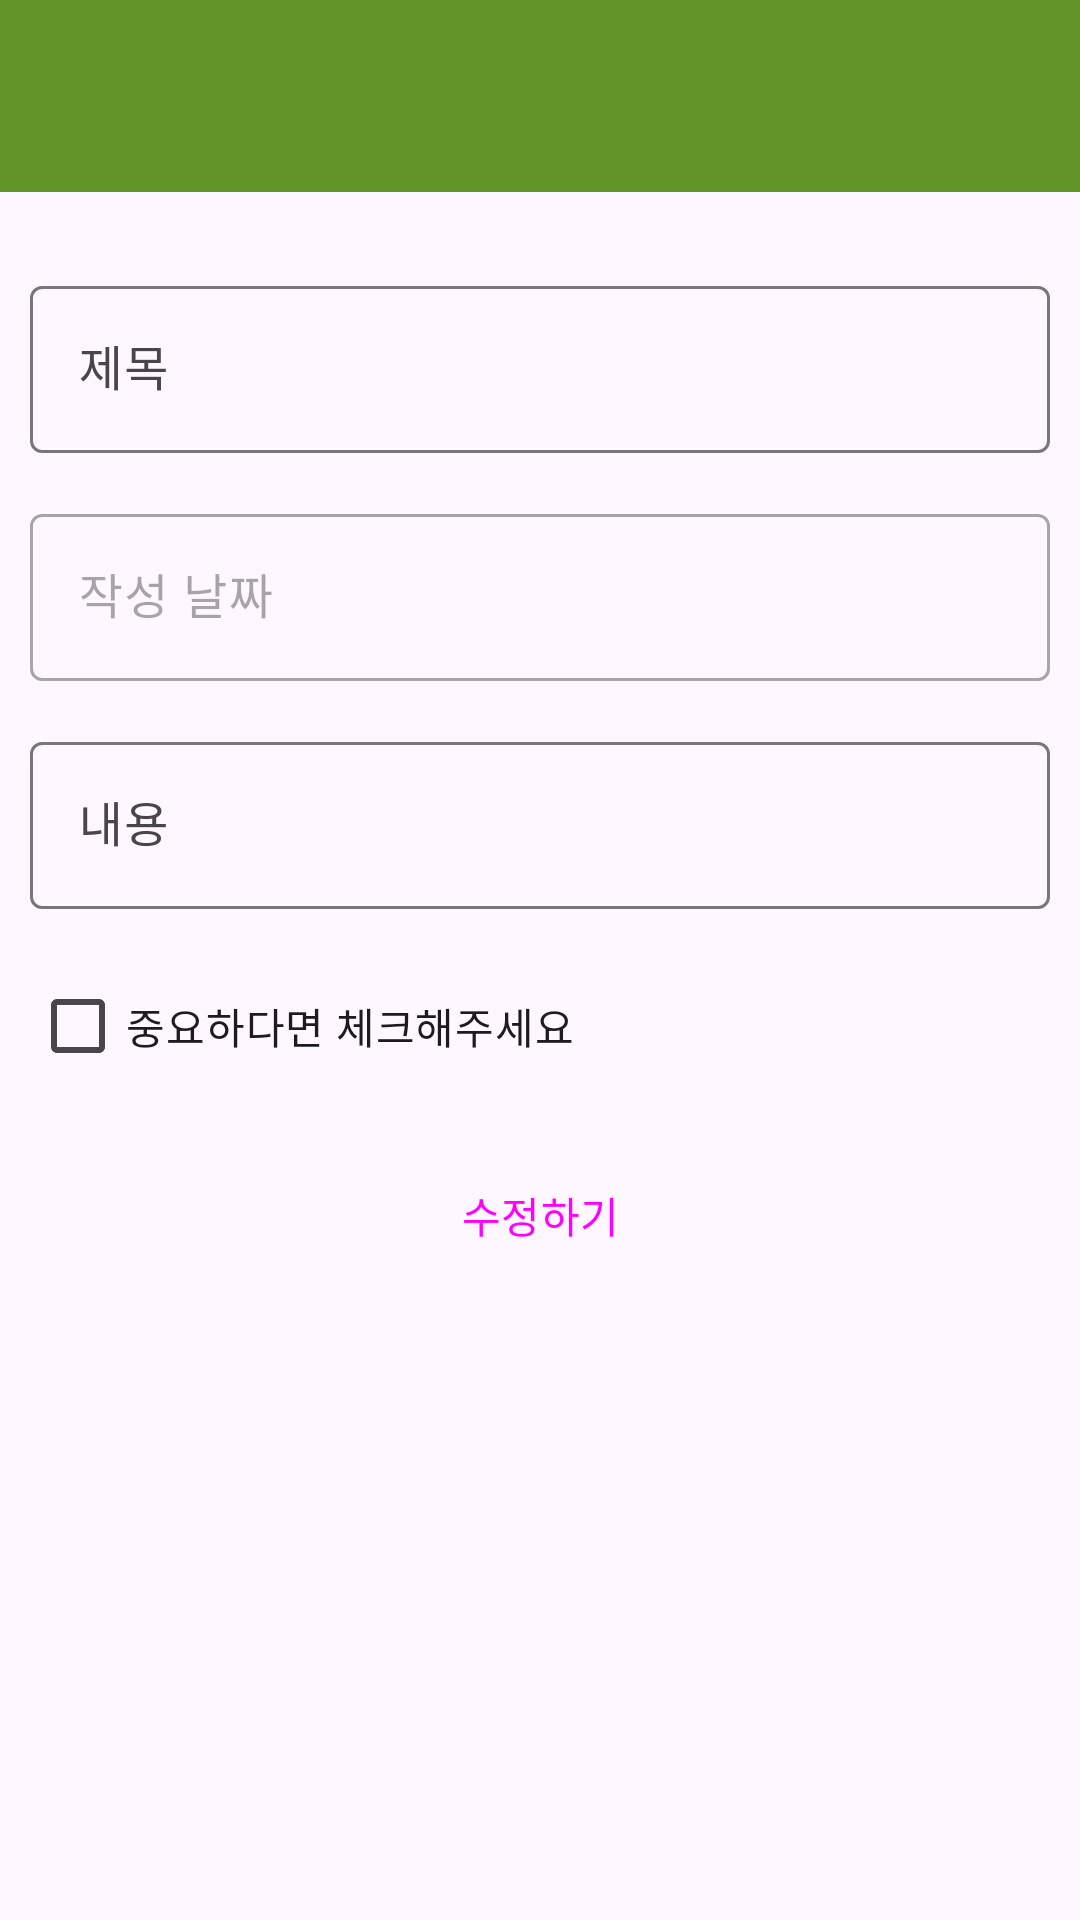

Layout XML and referenced resources for this Android screen:
<!-- AndroidManifest.xml: application theme Theme.NewMemoProject_seonguk -->
<!-- res/layout/fragment_modify.xml -->
<?xml version="1.0" encoding="utf-8"?>
<androidx.coordinatorlayout.widget.CoordinatorLayout xmlns:android="http://schemas.android.com/apk/res/android"
    xmlns:app="http://schemas.android.com/apk/res-auto"
    xmlns:tools="http://schemas.android.com/tools"
    android:layout_width="match_parent"
    android:layout_height="match_parent"
    android:transitionGroup="true"
    tools:context=".ModifyFragment">

    <com.google.android.material.appbar.MaterialToolbar
        android:id="@+id/materialToolbar6"
        android:layout_width="match_parent"
        android:layout_height="wrap_content"
        android:background="#629527"
        android:minHeight="?attr/actionBarSize"
        android:theme="?attr/actionBarTheme" />

    <LinearLayout
        android:layout_width="match_parent"
        android:layout_height="match_parent"
        android:layout_marginTop="80dp"
        android:orientation="vertical"
        android:padding="10dp">

        <com.google.android.material.textfield.TextInputLayout
            android:layout_width="match_parent"
            android:layout_height="wrap_content"
            android:hint="제목"
            app:endIconMode="clear_text">

            <com.google.android.material.textfield.TextInputEditText
                android:id="@+id/titlemodifyText"
                android:layout_width="match_parent"
                android:layout_height="wrap_content" />
        </com.google.android.material.textfield.TextInputLayout>

        <com.google.android.material.textfield.TextInputLayout
            android:layout_width="match_parent"
            android:layout_height="wrap_content"
            android:layout_marginTop="15dp"
            android:enabled="false"
            android:hint="작성 날짜">

            <com.google.android.material.textfield.TextInputEditText
                android:id="@+id/no"
                android:layout_width="match_parent"
                android:layout_height="wrap_content" />
        </com.google.android.material.textfield.TextInputLayout>

        <com.google.android.material.textfield.TextInputLayout
            android:layout_width="match_parent"
            android:layout_height="wrap_content"
            android:layout_marginTop="15dp"
            android:hint="내용"
            app:endIconMode="clear_text">

            <com.google.android.material.textfield.TextInputEditText
                android:id="@+id/textModifyContents"
                android:layout_width="match_parent"
                android:layout_height="wrap_content"
                android:inputType="text|textMultiLine" />
        </com.google.android.material.textfield.TextInputLayout>

        <CheckBox
            android:id="@+id/checkBox2"
            android:layout_width="match_parent"
            android:layout_height="wrap_content"
            android:layout_marginTop="15dp"
            android:text="중요하다면 체크해주세요" />

        <Button
            android:id="@+id/medifyButton"
            style="@style/Widget.Material3.Button.OutlinedButton"
            android:layout_width="match_parent"
            android:layout_height="wrap_content"
            android:layout_marginTop="15dp"
            android:text="수정하기" />
    </LinearLayout>
</androidx.coordinatorlayout.widget.CoordinatorLayout>
<!-- resources referenced by this layout -->
<resources>
  <style name="Theme.NewMemoProject_seonguk" parent="Base.Theme.NewMemoProject_seonguk" />
  <style name="Base.Theme.NewMemoProject_seonguk" parent="Theme.Material3.DayNight.NoActionBar">
          
          
      </style>
</resources>
